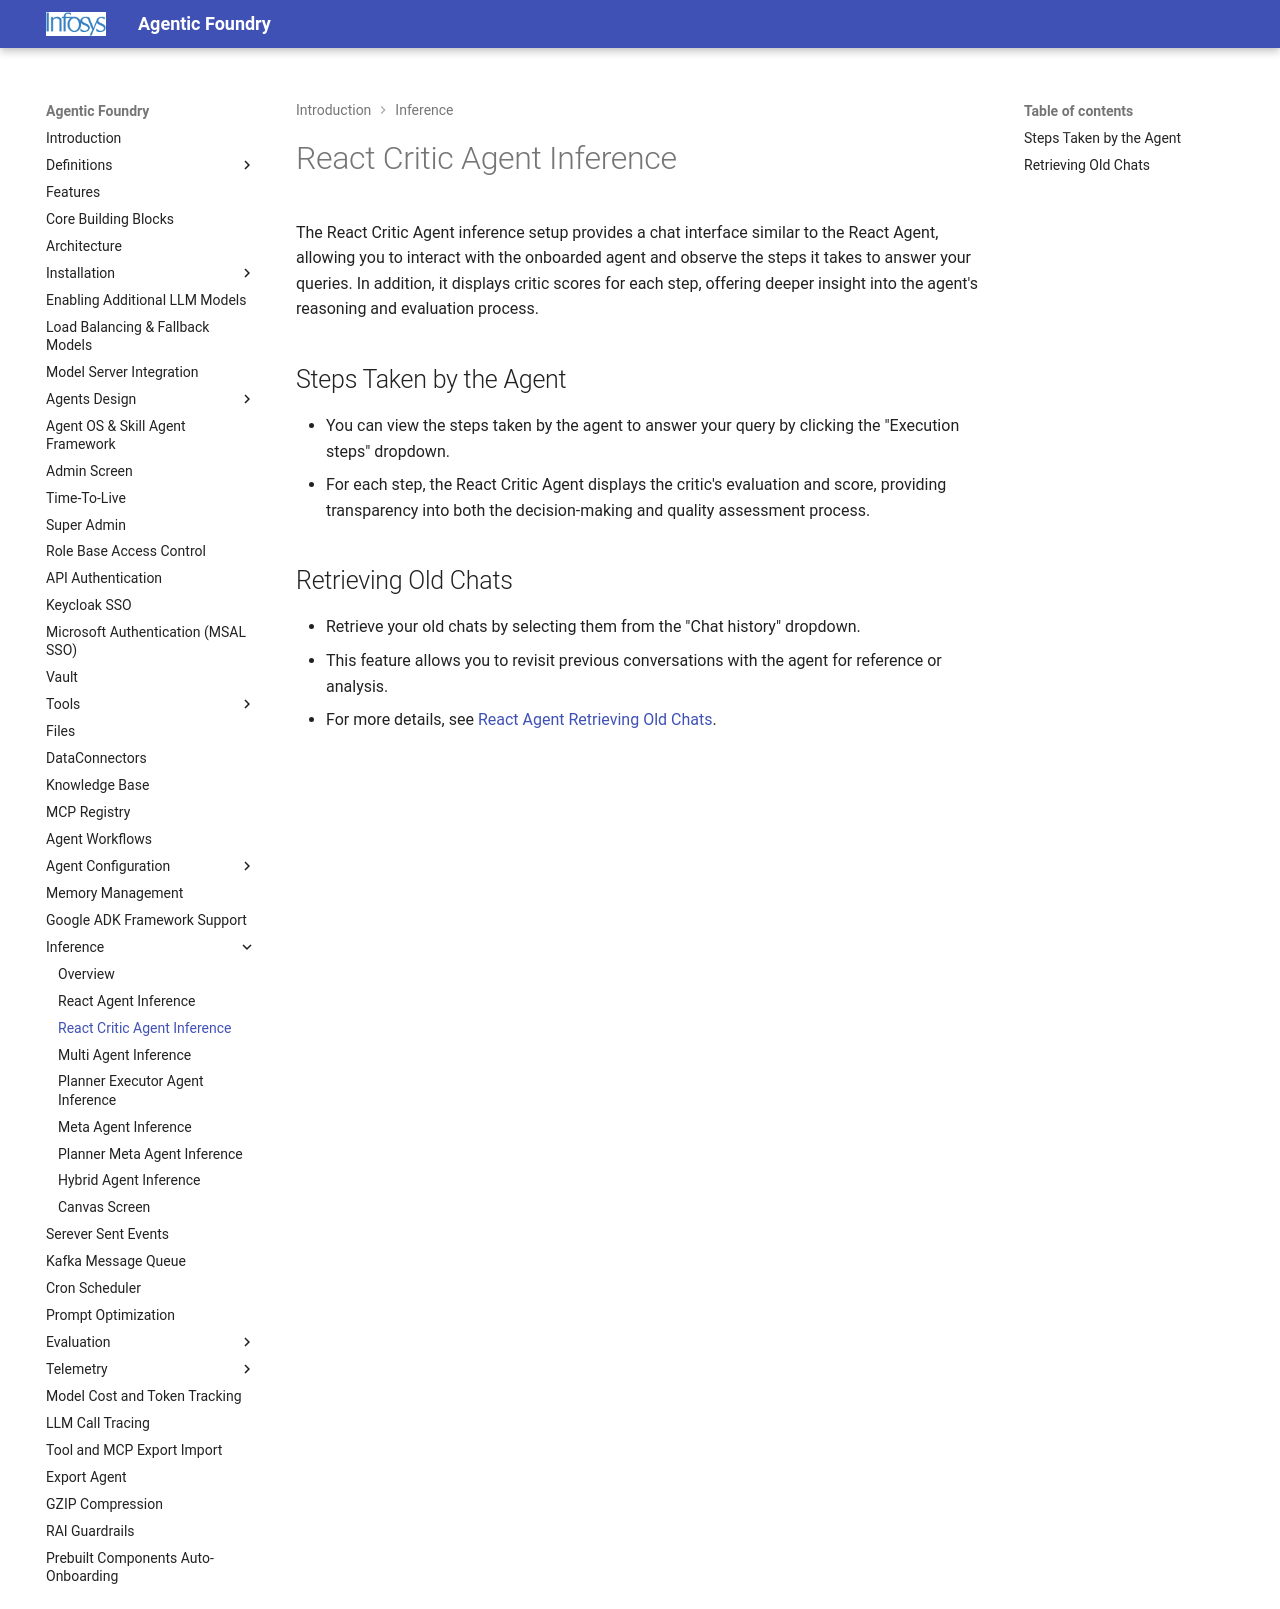

repository: Infosys/Infosys-Agentic-Foundry · page: Inference/ReactCriticAgent_inference/index.html · generator: mkdocs

# React Critic Agent Inference

The React Critic Agent inference setup provides a chat interface similar to the React Agent, allowing you to interact with the onboarded agent and observe the steps it takes to answer your queries. In addition, it displays critic scores for each step, offering deeper insight into the agent's reasoning and evaluation process.


## Steps Taken by the Agent
- You can view the steps taken by the agent to answer your query by clicking the "Execution steps" dropdown.
- For each step, the React Critic Agent displays the critic's evaluation and score, providing transparency into both the decision-making and quality assessment process.

## Retrieving Old Chats
- Retrieve your old chats by selecting them from the "Chat history" dropdown.
- This feature allows you to revisit previous conversations with the agent for reference or analysis.
- For more details, see [React Agent Retrieving Old Chats](./reactAgent_inference.md#retrieving-old-chats).
